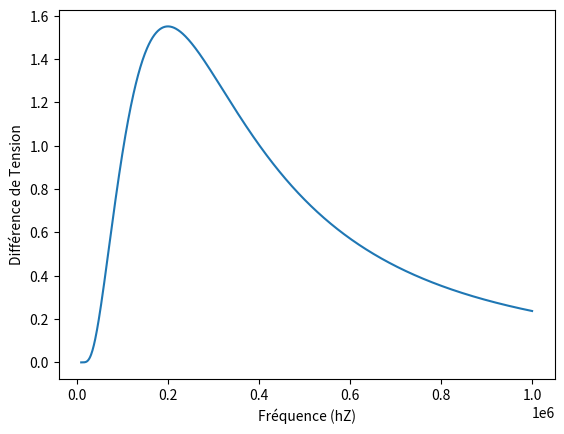

Write the Python code that produced this figure.
# -*- coding: utf-8 -*-
"""
Created on Thu Apr 27 10:02:01 2023

[redacted]
"""

import numpy as np
import matplotlib 
from matplotlib import pyplot as plt

frequence = np.linspace(10000,1000000,1000)
tau_metal = (1.023 * 10**-3)/330
tau_nometal = (0.628 * 10**-3)/330

diff_V_max = np.empty(len(frequence))
Vcc = 6

def VL_charge(Min,tau):
    charge = Min + (Vcc-Min)*np.exp(- T_demi/tau)  #première façon
    # charge = Vcc +(Min-Vcc)*np.ext (- T_demi/tau)  #deuxième façon
    return charge
def VL_decharge(Max,tau):
    decharge = Max*np.exp(- T_demi/tau)
    return decharge

# Optimisation de la différence de tension entre charge/décharge    

for i in range(len(frequence)): 

    T = 1/frequence[i] 
    T_demi = T/2
    min_nometal = 0
    min_metal = 0


    for j in range(0,100) : 

        max_nometal = VL_charge(min_nometal, tau_nometal)
        max_metal = VL_charge(min_metal, tau_metal)
        
        min_nometal = VL_decharge(max_nometal, tau_nometal)
        min_metal = VL_decharge(max_metal, tau_metal)

    Max = abs(max_metal- max_nometal)
    diff_V_max[i] = Max

# Recherche de la fréquence optimale
        
max_frequence = np.max(diff_V_max)
max_frequence_index = np.where(diff_V_max == max_frequence)
max_frequence_opti = frequence[max_frequence_index]
f_opti = max_frequence_opti[0]
print("la fréquence optimale est :",f_opti,"[Hz]")   
 
plt.plot(frequence, diff_V_max, label="Delta V_max")
plt.xlabel("Fréquence (hZ)")
plt.ylabel("Différence de Tension")
plt.show()

#Calcul de la résistance

C = 0.05*10**(-9)
R = 1/(2*f_opti*np.log(2)*C)
print("la résistance correspondant à cette fréquence est de :",R,"[Ohm]")